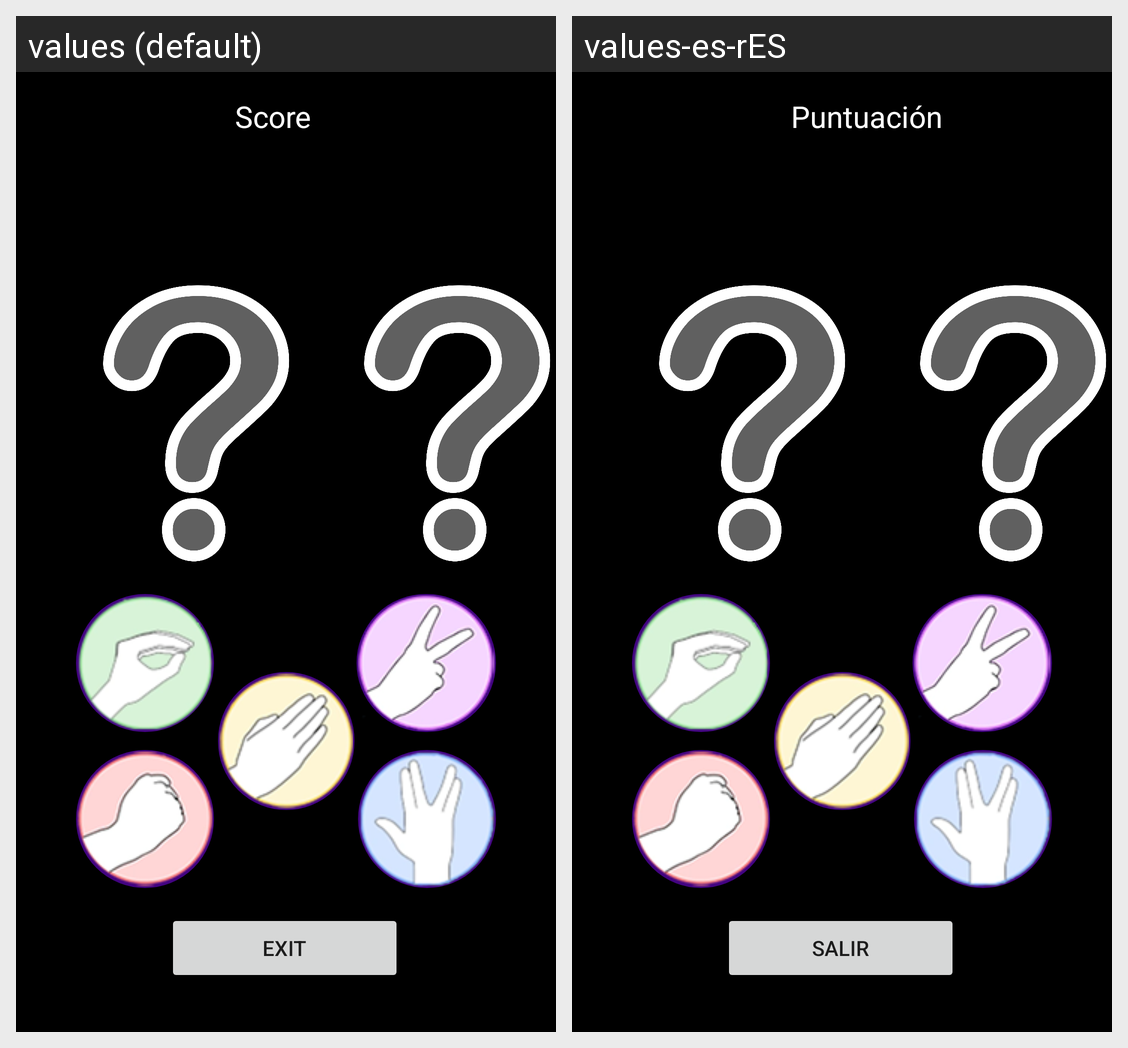

Locale-by-locale string values for the Android screen shown in this grid:
Android screen res/layout/activity_game_level3.xml rendered under 2 locales, left to right: values (default), values-es-rES. Device: Nexus 5 (rendered at 1080×1920; each locale shown at half size, 540×960, under a caption strip naming it); theme Theme.JankenUltra.
Strings drawn on this screen, with the default value and each locale's value (text and hints the layout hard-codes, and strings that could not be matched under every locale, appear in the picture but are not listed):

ScoreLevel1
  values: Score
  values-es-rES: Puntuación

ExitLevel
  values: EXIT
  values-es-rES: SALIR
